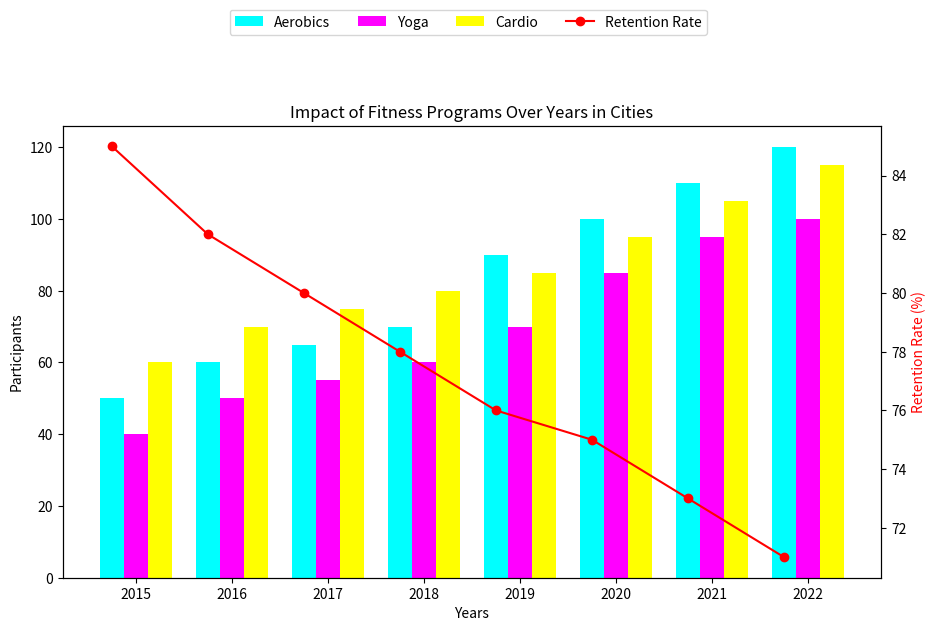

This chart was generated by the following Python code:
import numpy as np
import matplotlib.pyplot as plt

cities = ['City A', 'City B', 'City C']
years = ['2015', '2016', '2017', '2018', '2019', '2020', '2021', '2022']

data = {
    'Aerobics': [50, 60, 65, 70, 90, 100, 110, 120],
    'Yoga': [40, 50, 55, 60, 70, 85, 95, 100],
    'Cardio': [60, 70, 75, 80, 85, 95, 105, 115]
}

fig, ax = plt.subplots(figsize=(10, 6))

x = np.arange(len(years))
width = 0.25

# Assign specific colors and shuffle them
colors = ['cyan', 'magenta', 'yellow']  # Shuffled initially assumed: Yoga, Cardio, Aerobics

for i, (program, counts) in enumerate(data.items()):
    ax.bar(x + i * width, counts, width, color=colors[i], label=program)

ax.set_xlabel('Years')
ax.set_ylabel('Participants')
ax.set_title('Impact of Fitness Programs Over Years in Cities')
ax.set_xticks(x + width)
ax.set_xticklabels(years)

ax2 = ax.twinx()

retention_rate = [85, 82, 80, 78, 76, 75, 73, 71]
ax2.plot(years, retention_rate, color='red', marker='o', label='Retention Rate')
ax2.set_ylabel('Retention Rate (%)', color='red')

fig.legend(loc='upper center', ncol=4, bbox_to_anchor=(0.5, 1.1))
fig.tight_layout(pad=3)

plt.show()
